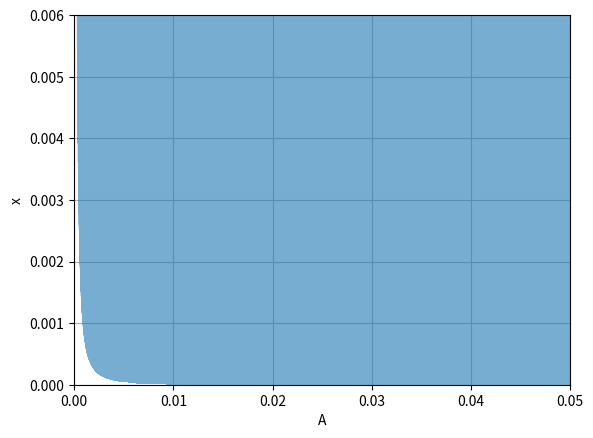

The matplotlib source for this figure:
import numpy as np
import pandas as pd
import matplotlib.pyplot as plt
import math as m
#(rou*g*w**2*R**2*p*x*0.5*(1-(2*1.68*p)/(3*(2*(1+(1+1.68*p)**0.5+1.68*p)))))/pe>1:
a=[]
b=[]
rou=10**3
g=10
H0=0.06
f=200
pe=10**5
R=0.0013#气泡半径
w=2*m.pi*f
for A in np.arange(0,0.05,0.00001):
    for x in np.arange(0, 0.006, 0.00001):
        vp=rou*H0*g/pe#无量纲参量
        wp=A*w**2/g#无量纲参量
        p=A**2/R**2
        if 10**-7<x-(2*g*pe*(2*(1+(1+1.68*p)**0.5)+1.68*p))/(rou*w**4*A**2*(2*(1+(1+1.68*p)**0.5)+1.68*p/3)):
            a.append(x)
            b.append(A)
plt.figure()
plt.grid()
plt.plot(b,a,alpha=0.6)
plt.xlabel('A')
plt.ylabel('x')
plt.xlim(0,0.05)
plt.ylim(0,0.006)
plt.plot(0.0242,0.0185,'o',alpha=0.4,color='green')
plt.show()
print(b)
print(a)